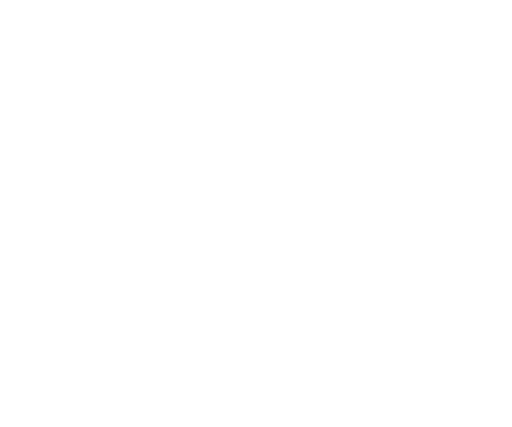
t = 0.00 s
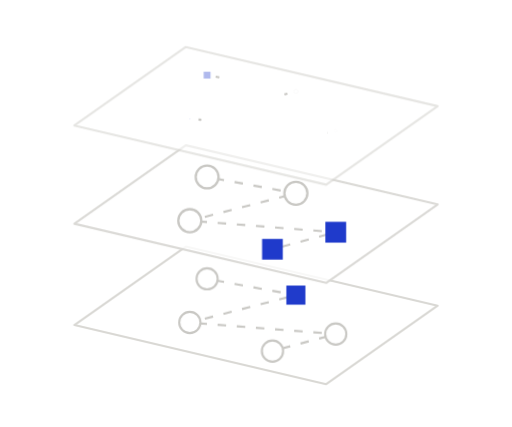
t = 0.59 s
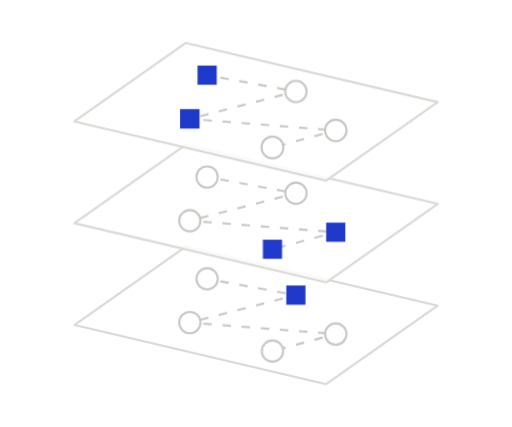
t = 0.92 s
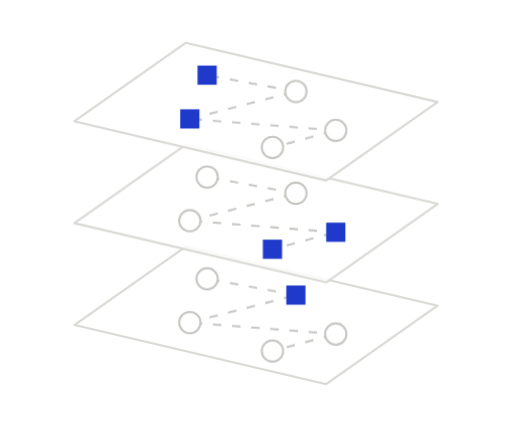
t = 1.57 s
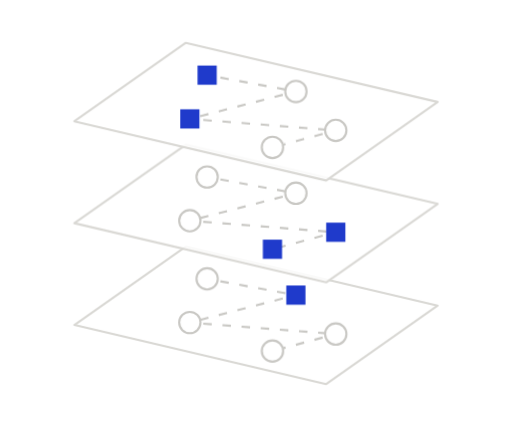
t = 2.22 s
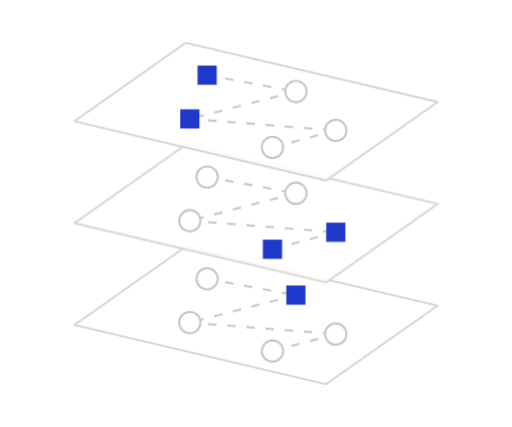
t = 2.54 s

The animated SVG that drew these frames (rendered in a browser with its animation timeline set to each time). Animation: 6 CSS @keyframes rules; one cycle of 3.19 s, repeats indefinitely.

<svg xmlns="http://www.w3.org/2000/svg" width="240" height="200" viewBox="0 0 240 200" fill="none" role="img" class="fim3uvo"><title>Every discipline, its own view</title><desc>One model seen three ways: each plane is the same items with a different set in focus.</desc><style>.fim3uvo-p,.fim3uvo-f,.fim3uvo-r{transform-box:fill-box;transform-origin:center;animation-fill-mode:both}
.fim3uvo-p{animation-name:fim3uvo-pop;animation-duration:0.6s;animation-timing-function:cubic-bezier(.34,1.56,.64,1)}
@supports (animation-timing-function:linear(0,1)){.fim3uvo-p{animation-timing-function:linear(0, 0.083, 0.269, 0.487, 0.691, 0.855, 0.972, 1.043, 1.078, 1.086, 1.078, 1.061, 1.043, 1.025, 1.011, 1.002, 0.996, 0.993, 0.993, 0.993, 0.995, 0.996, 0.998, 0.999, 1)}}
.fim3uvo-f{animation-name:fim3uvo-fade;animation-duration:0.5s;animation-timing-function:ease-out}
.fim3uvo-r{animation-name:fim3uvo-rise;animation-duration:.7s;animation-timing-function:cubic-bezier(0.22,1,0.36,1)}
.fim3uvo-d{animation-name:fim3uvo-draw;animation-timing-function:cubic-bezier(0.65,0,0.35,1);animation-fill-mode:both}
.fim3uvo-m{animation:fim3uvo-march 2.6s linear infinite}
.fim3uvo-pulse{animation:fim3uvo-pulse 2.4s ease-in-out infinite}
@keyframes fim3uvo-pop{from{transform:scale(0);opacity:0}to{transform:scale(1);opacity:1}}
@keyframes fim3uvo-fade{from{opacity:0}to{opacity:1}}
@keyframes fim3uvo-rise{from{opacity:0;transform:translateY(6px)}to{opacity:1;transform:none}}
@keyframes fim3uvo-draw{from{stroke-dashoffset:1}to{stroke-dashoffset:0}}
@keyframes fim3uvo-march{from{stroke-dashoffset:0}to{stroke-dashoffset:-18}}
@keyframes fim3uvo-pulse{0%,100%{opacity:1}50%{opacity:.35}}
@media (prefers-reduced-motion:reduce){.fim3uvo *{animation:none!important}.fim3uvo .fim3uvo-d{stroke-dashoffset:0}.fim3uvo .fim3uvo-t{display:none}}</style><defs><mask id="fim3uvo-k0" maskUnits="userSpaceOnUse" x="-240" y="-200" width="720" height="600"><path d="M-22.92 -17.12L18.7 -9.48" stroke="#fff" stroke-width="7" fill="none" stroke-linecap="round" stroke-linejoin="round" pathLength="1" stroke-dasharray="1 1" stroke-dashoffset="1" class="fim3uvo-d" style="animation-duration:0.35s;animation-delay:0.11s"/></mask><mask id="fim3uvo-k1" maskUnits="userSpaceOnUse" x="-240" y="-200" width="720" height="600"><path d="M18.7 -9.48L-31.03 3.38" stroke="#fff" stroke-width="7" fill="none" stroke-linecap="round" stroke-linejoin="round" pathLength="1" stroke-dasharray="1 1" stroke-dashoffset="1" class="fim3uvo-d" style="animation-duration:0.35s;animation-delay:0.12s"/></mask><mask id="fim3uvo-k2" maskUnits="userSpaceOnUse" x="-240" y="-200" width="720" height="600"><path d="M-31.03 3.38L37.38 8.78" stroke="#fff" stroke-width="7" fill="none" stroke-linecap="round" stroke-linejoin="round" pathLength="1" stroke-dasharray="1 1" stroke-dashoffset="1" class="fim3uvo-d" style="animation-duration:0.35s;animation-delay:0.13s"/></mask><mask id="fim3uvo-k3" maskUnits="userSpaceOnUse" x="-240" y="-200" width="720" height="600"><path d="M37.38 8.78L7.71 16.75" stroke="#fff" stroke-width="7" fill="none" stroke-linecap="round" stroke-linejoin="round" pathLength="1" stroke-dasharray="1 1" stroke-dashoffset="1" class="fim3uvo-d" style="animation-duration:0.35s;animation-delay:0.14s"/></mask><mask id="fim3uvo-k4" maskUnits="userSpaceOnUse" x="-240" y="-200" width="720" height="600"><path d="M-22.92 -64.85L18.7 -57.21" stroke="#fff" stroke-width="7" fill="none" stroke-linecap="round" stroke-linejoin="round" pathLength="1" stroke-dasharray="1 1" stroke-dashoffset="1" class="fim3uvo-d" style="animation-duration:0.35s;animation-delay:0.31s"/></mask><mask id="fim3uvo-k5" maskUnits="userSpaceOnUse" x="-240" y="-200" width="720" height="600"><path d="M18.7 -57.21L-31.03 -44.35" stroke="#fff" stroke-width="7" fill="none" stroke-linecap="round" stroke-linejoin="round" pathLength="1" stroke-dasharray="1 1" stroke-dashoffset="1" class="fim3uvo-d" style="animation-duration:0.35s;animation-delay:0.32s"/></mask><mask id="fim3uvo-k6" maskUnits="userSpaceOnUse" x="-240" y="-200" width="720" height="600"><path d="M-31.03 -44.35L37.38 -38.96" stroke="#fff" stroke-width="7" fill="none" stroke-linecap="round" stroke-linejoin="round" pathLength="1" stroke-dasharray="1 1" stroke-dashoffset="1" class="fim3uvo-d" style="animation-duration:0.35s;animation-delay:0.33s"/></mask><mask id="fim3uvo-k7" maskUnits="userSpaceOnUse" x="-240" y="-200" width="720" height="600"><path d="M37.38 -38.96L7.71 -30.99" stroke="#fff" stroke-width="7" fill="none" stroke-linecap="round" stroke-linejoin="round" pathLength="1" stroke-dasharray="1 1" stroke-dashoffset="1" class="fim3uvo-d" style="animation-duration:0.35s;animation-delay:0.34s"/></mask><mask id="fim3uvo-k8" maskUnits="userSpaceOnUse" x="-240" y="-200" width="720" height="600"><path d="M-22.92 -112.59L18.7 -104.95" stroke="#fff" stroke-width="7" fill="none" stroke-linecap="round" stroke-linejoin="round" pathLength="1" stroke-dasharray="1 1" stroke-dashoffset="1" class="fim3uvo-d" style="animation-duration:0.35s;animation-delay:0.51s"/></mask><mask id="fim3uvo-k9" maskUnits="userSpaceOnUse" x="-240" y="-200" width="720" height="600"><path d="M18.7 -104.95L-31.03 -92.09" stroke="#fff" stroke-width="7" fill="none" stroke-linecap="round" stroke-linejoin="round" pathLength="1" stroke-dasharray="1 1" stroke-dashoffset="1" class="fim3uvo-d" style="animation-duration:0.35s;animation-delay:0.52s"/></mask><mask id="fim3uvo-k10" maskUnits="userSpaceOnUse" x="-240" y="-200" width="720" height="600"><path d="M-31.03 -92.09L37.38 -86.69" stroke="#fff" stroke-width="7" fill="none" stroke-linecap="round" stroke-linejoin="round" pathLength="1" stroke-dasharray="1 1" stroke-dashoffset="1" class="fim3uvo-d" style="animation-duration:0.35s;animation-delay:0.53s"/></mask><mask id="fim3uvo-k11" maskUnits="userSpaceOnUse" x="-240" y="-200" width="720" height="600"><path d="M37.38 -86.69L7.71 -78.72" stroke="#fff" stroke-width="7" fill="none" stroke-linecap="round" stroke-linejoin="round" pathLength="1" stroke-dasharray="1 1" stroke-dashoffset="1" class="fim3uvo-d" style="animation-duration:0.35s;animation-delay:0.54s"/></mask></defs><g transform="translate(120 147.73)"><g class="fim3uvo-r" style="animation-delay:0.05s"><path d="M-32.9 -32.27L85.15 -4.54L32.9 32.27L-85.15 4.54Z" fill="#FFFFFF" fill-opacity="0.86" stroke="#D9D8D4" stroke-width="1" stroke-linejoin="round"/></g>
<path d="M-22.92 -17.12L18.7 -9.48" fill="none" stroke="#C9C8C4" stroke-width="1" stroke-dasharray="4 5" stroke-linejoin="round" mask="url(#fim3uvo-k0)" class="fim3uvo-m"/>
<path d="M18.7 -9.48L-31.03 3.38" fill="none" stroke="#C9C8C4" stroke-width="1" stroke-dasharray="4 5" stroke-linejoin="round" mask="url(#fim3uvo-k1)" class="fim3uvo-m"/>
<path d="M-31.03 3.38L37.38 8.78" fill="none" stroke="#C9C8C4" stroke-width="1" stroke-dasharray="4 5" stroke-linejoin="round" mask="url(#fim3uvo-k2)" class="fim3uvo-m"/>
<path d="M37.38 8.78L7.71 16.75" fill="none" stroke="#C9C8C4" stroke-width="1" stroke-dasharray="4 5" stroke-linejoin="round" mask="url(#fim3uvo-k3)" class="fim3uvo-m"/>
<g class="fim3uvo-p" style="animation-delay:0.13s"><circle cx="-22.92" cy="-17.12" r="5" fill="#FFFFFF" stroke="#C9C8C4" stroke-width="1"/></g>
<g class="fim3uvo-p" style="animation-delay:0.14s"><rect x="14.2" y="-13.98" width="9" height="9" fill="#1F3ACB"/></g>
<g class="fim3uvo-p" style="animation-delay:0.18s"><circle cx="-31.03" cy="3.38" r="5" fill="#FFFFFF" stroke="#C9C8C4" stroke-width="1"/></g>
<g class="fim3uvo-p" style="animation-delay:0.16s"><circle cx="37.38" cy="8.78" r="5" fill="#FFFFFF" stroke="#C9C8C4" stroke-width="1"/></g>
<g class="fim3uvo-p" style="animation-delay:0.19s"><circle cx="7.71" cy="16.75" r="5" fill="#FFFFFF" stroke="#C9C8C4" stroke-width="1"/></g>
<g class="fim3uvo-r" style="animation-delay:0.25s"><path d="M-32.9 -80L85.15 -52.28L32.9 -15.47L-85.15 -43.19Z" fill="#FFFFFF" fill-opacity="0.86" stroke="#D9D8D4" stroke-width="1" stroke-linejoin="round"/></g>
<path d="M-22.92 -64.85L18.7 -57.21" fill="none" stroke="#C9C8C4" stroke-width="1" stroke-dasharray="4 5" stroke-linejoin="round" mask="url(#fim3uvo-k4)" class="fim3uvo-m"/>
<path d="M18.7 -57.21L-31.03 -44.35" fill="none" stroke="#C9C8C4" stroke-width="1" stroke-dasharray="4 5" stroke-linejoin="round" mask="url(#fim3uvo-k5)" class="fim3uvo-m"/>
<path d="M-31.03 -44.35L37.38 -38.96" fill="none" stroke="#C9C8C4" stroke-width="1" stroke-dasharray="4 5" stroke-linejoin="round" mask="url(#fim3uvo-k6)" class="fim3uvo-m"/>
<path d="M37.38 -38.96L7.71 -30.99" fill="none" stroke="#C9C8C4" stroke-width="1" stroke-dasharray="4 5" stroke-linejoin="round" mask="url(#fim3uvo-k7)" class="fim3uvo-m"/>
<g class="fim3uvo-p" style="animation-delay:0.33s"><circle cx="-22.92" cy="-64.85" r="5" fill="#FFFFFF" stroke="#C9C8C4" stroke-width="1"/></g>
<g class="fim3uvo-p" style="animation-delay:0.35s"><circle cx="18.7" cy="-57.21" r="5" fill="#FFFFFF" stroke="#C9C8C4" stroke-width="1"/></g>
<g class="fim3uvo-p" style="animation-delay:0.38s"><circle cx="-31.03" cy="-44.35" r="5" fill="#FFFFFF" stroke="#C9C8C4" stroke-width="1"/></g>
<g class="fim3uvo-p" style="animation-delay:0.36s"><rect x="32.88" y="-43.46" width="9" height="9" fill="#1F3ACB"/></g>
<g class="fim3uvo-p" style="animation-delay:0.39s"><rect x="3.21" y="-35.49" width="9" height="9" fill="#1F3ACB"/></g>
<g class="fim3uvo-r" style="animation-delay:0.45s"><path d="M-32.9 -127.73L85.15 -100.01L32.9 -63.2L-85.15 -90.92Z" fill="#FFFFFF" fill-opacity="0.86" stroke="#D9D8D4" stroke-width="1" stroke-linejoin="round"/></g>
<path d="M-22.92 -112.59L18.7 -104.95" fill="none" stroke="#C9C8C4" stroke-width="1" stroke-dasharray="4 5" stroke-linejoin="round" mask="url(#fim3uvo-k8)" class="fim3uvo-m"/>
<path d="M18.7 -104.95L-31.03 -92.09" fill="none" stroke="#C9C8C4" stroke-width="1" stroke-dasharray="4 5" stroke-linejoin="round" mask="url(#fim3uvo-k9)" class="fim3uvo-m"/>
<path d="M-31.03 -92.09L37.38 -86.69" fill="none" stroke="#C9C8C4" stroke-width="1" stroke-dasharray="4 5" stroke-linejoin="round" mask="url(#fim3uvo-k10)" class="fim3uvo-m"/>
<path d="M37.38 -86.69L7.71 -78.72" fill="none" stroke="#C9C8C4" stroke-width="1" stroke-dasharray="4 5" stroke-linejoin="round" mask="url(#fim3uvo-k11)" class="fim3uvo-m"/>
<g class="fim3uvo-p" style="animation-delay:0.53s"><rect x="-27.42" y="-117.09" width="9" height="9" fill="#1F3ACB"/></g>
<g class="fim3uvo-p" style="animation-delay:0.55s"><circle cx="18.7" cy="-104.95" r="5" fill="#FFFFFF" stroke="#C9C8C4" stroke-width="1"/></g>
<g class="fim3uvo-p" style="animation-delay:0.57s"><rect x="-35.53" y="-96.59" width="9" height="9" fill="#1F3ACB"/></g>
<g class="fim3uvo-p" style="animation-delay:0.56s"><circle cx="37.38" cy="-86.69" r="5" fill="#FFFFFF" stroke="#C9C8C4" stroke-width="1"/></g>
<g class="fim3uvo-p" style="animation-delay:0.59s"><circle cx="7.71" cy="-78.72" r="5" fill="#FFFFFF" stroke="#C9C8C4" stroke-width="1"/></g></g></svg>
